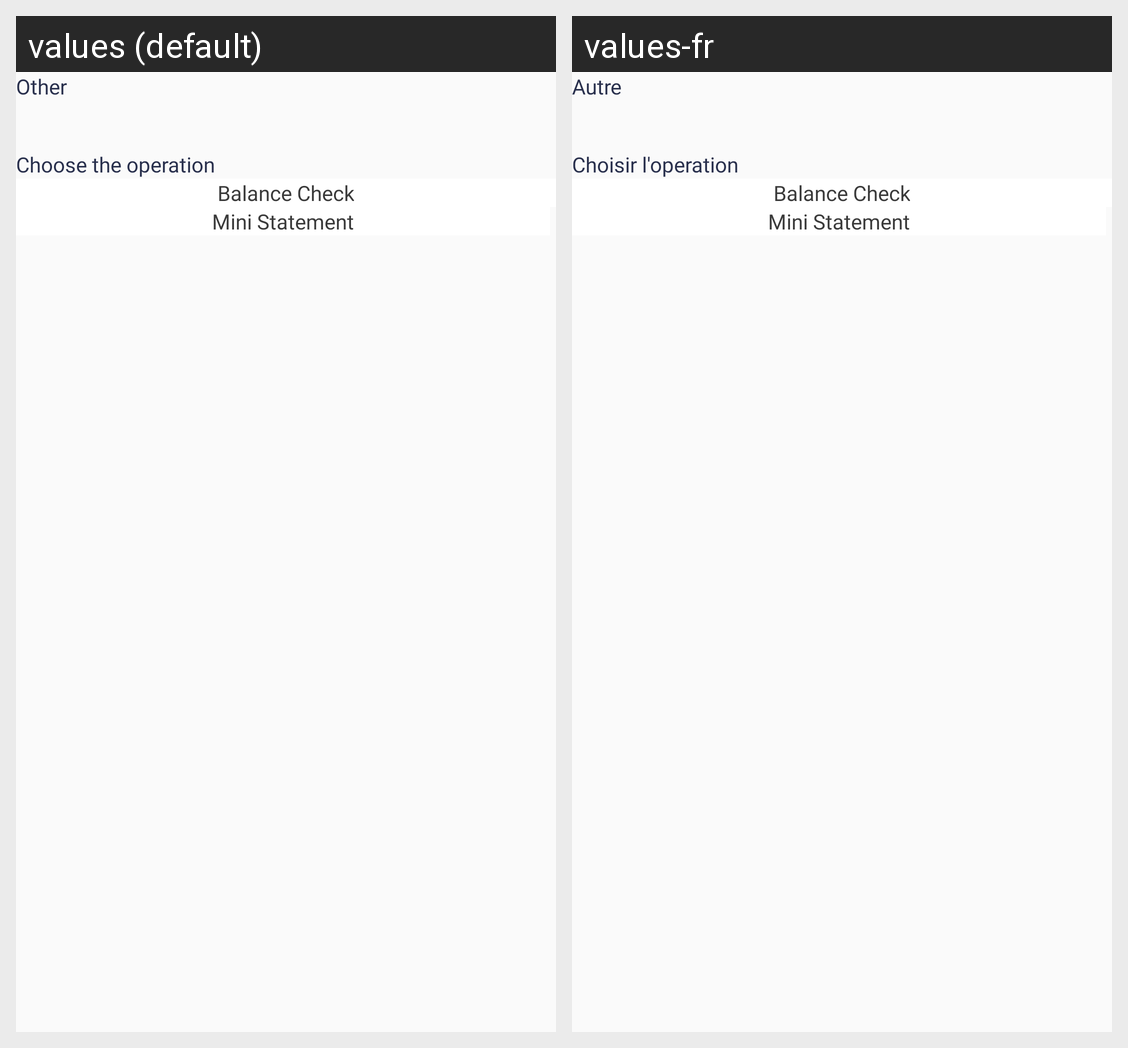

Translations of the strings shown on this Android screen, per locale in the grid:
Android screen res/layout/activity_other_option.xml rendered under 2 locales, left to right: values (default), values-fr. Device: Nexus 5 (rendered at 1080×1920; each locale shown at half size, 540×960, under a caption strip naming it); theme AppTheme.
Strings drawn on this screen, with the default value and each locale's value (text and hints the layout hard-codes, and strings that could not be matched under every locale, appear in the picture but are not listed):

other
  values: Other
  values-fr: Autre

choose_the_operation
  values: Choose the operation
  values-fr: Choisir l'operation
